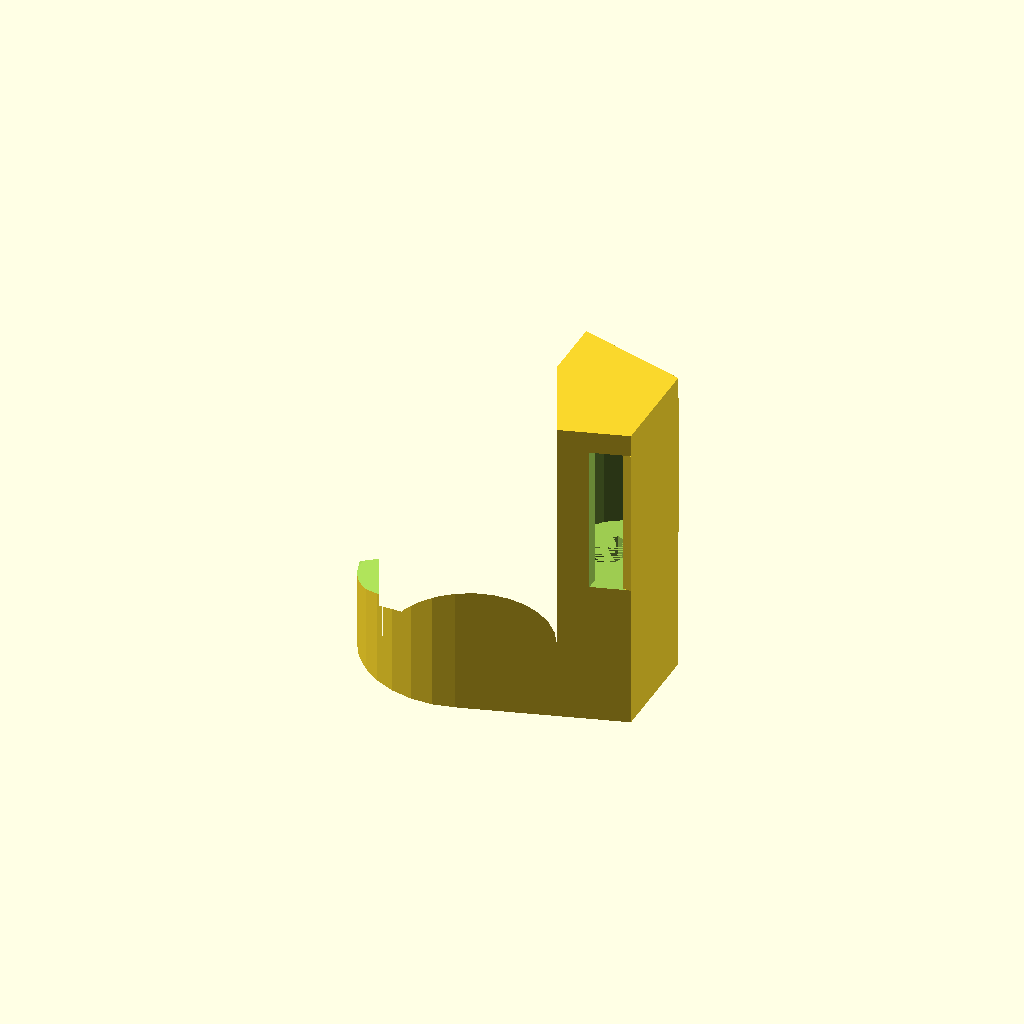
Cell 1 — every parameter at its default value.
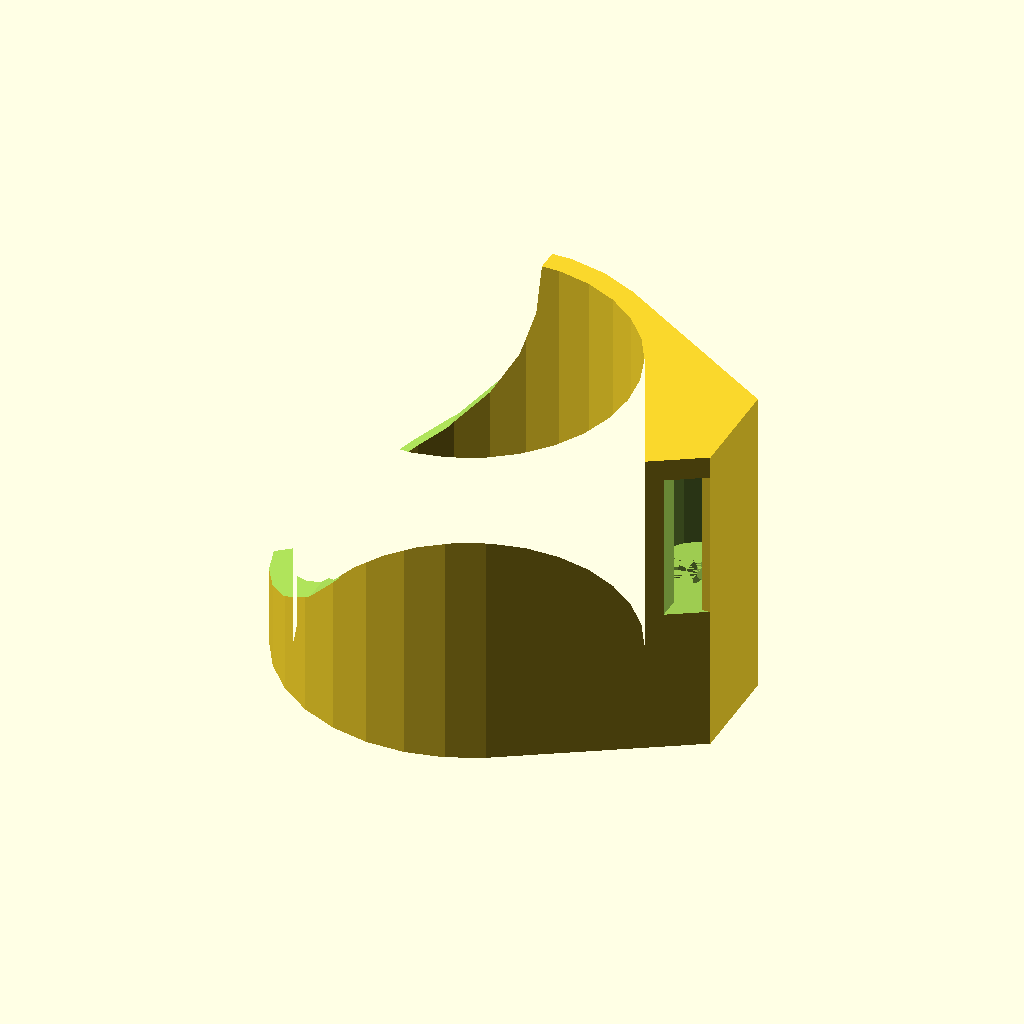
Cell 2: fingerWidth = 36 (everything else at default).
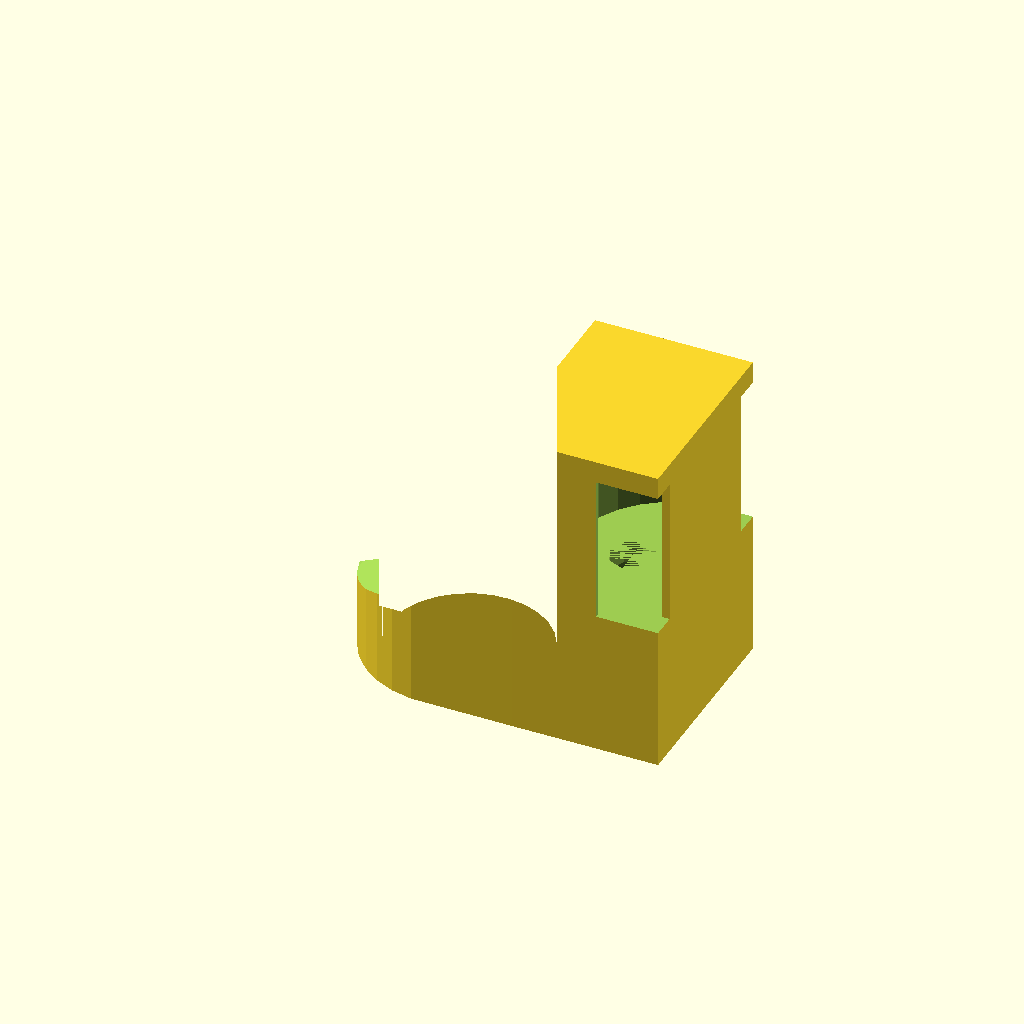
Cell 3 — batteryWidth set to 23, the other parameters unchanged.
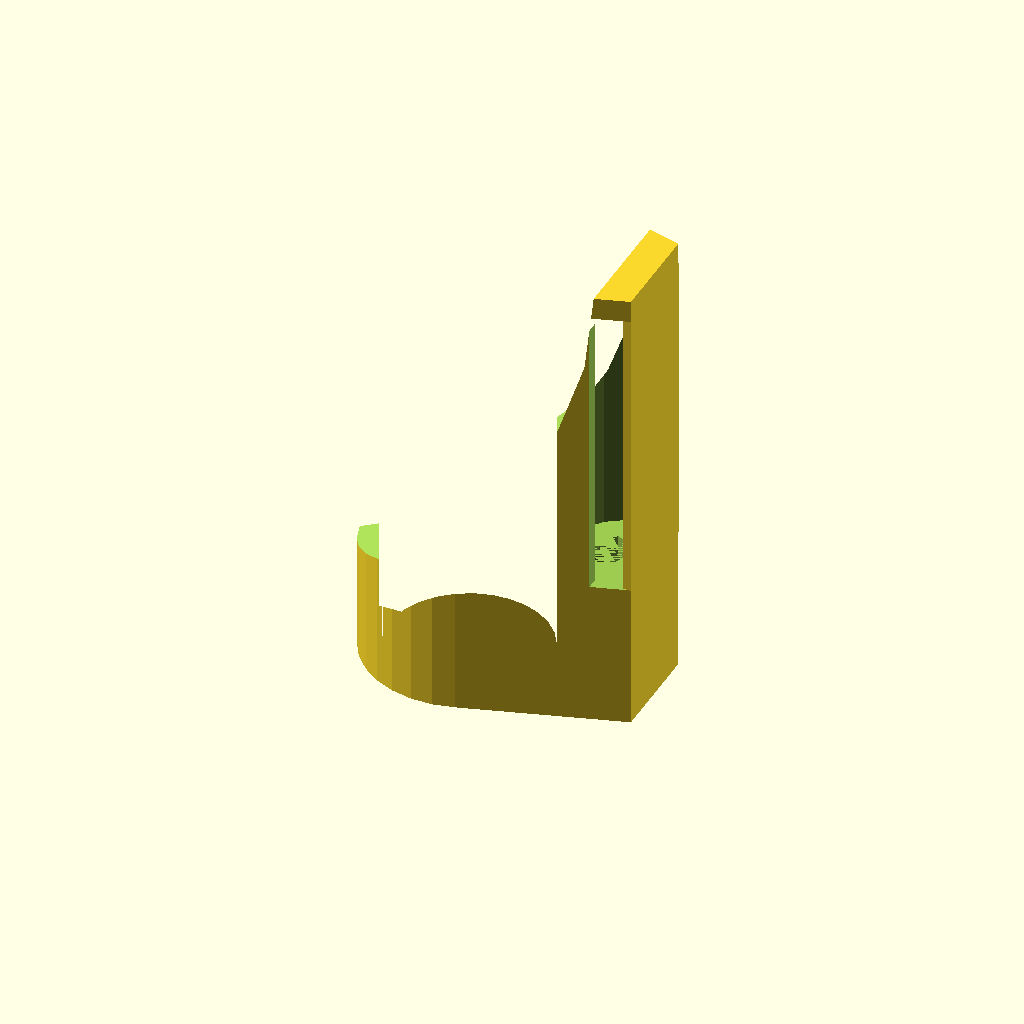
Cell 4: batteryHeight = 11.2 (everything else at default).
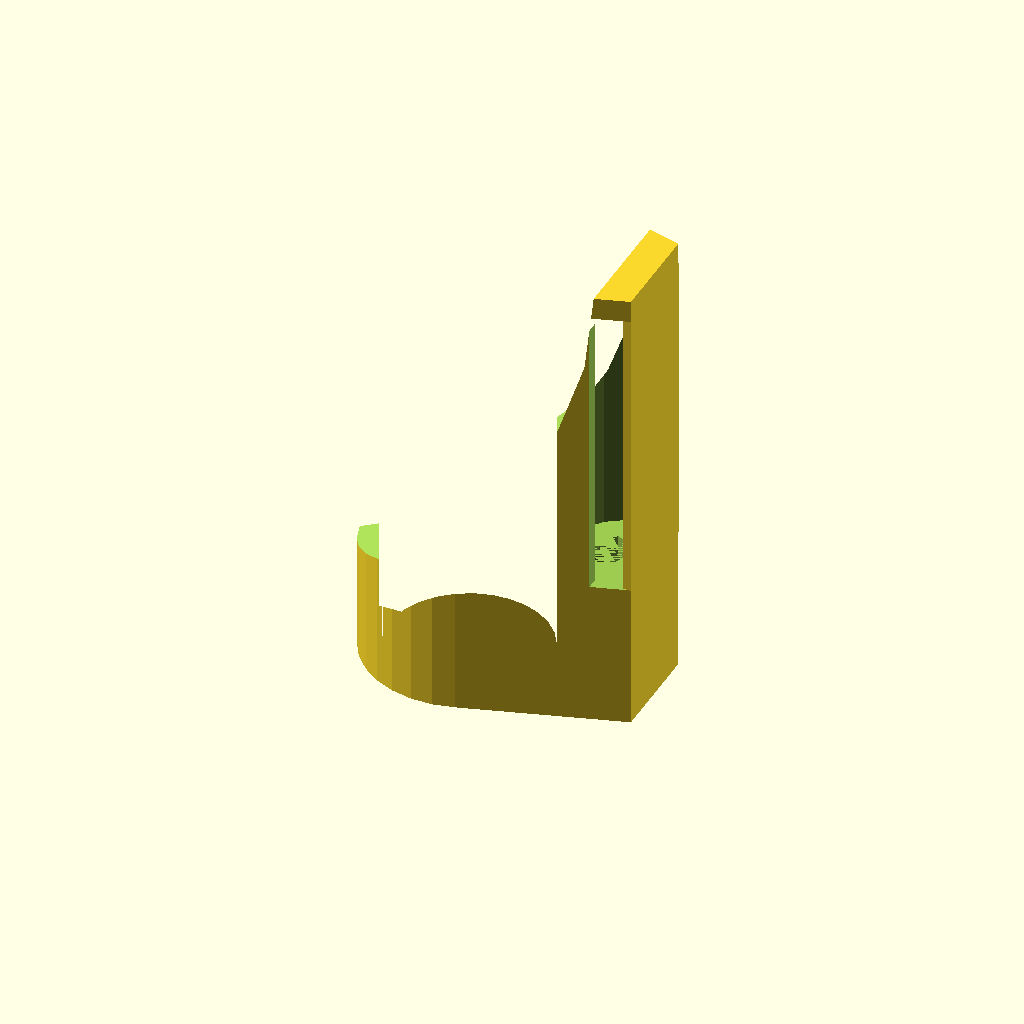
Cell 5: the same model with batteryCount = 6.
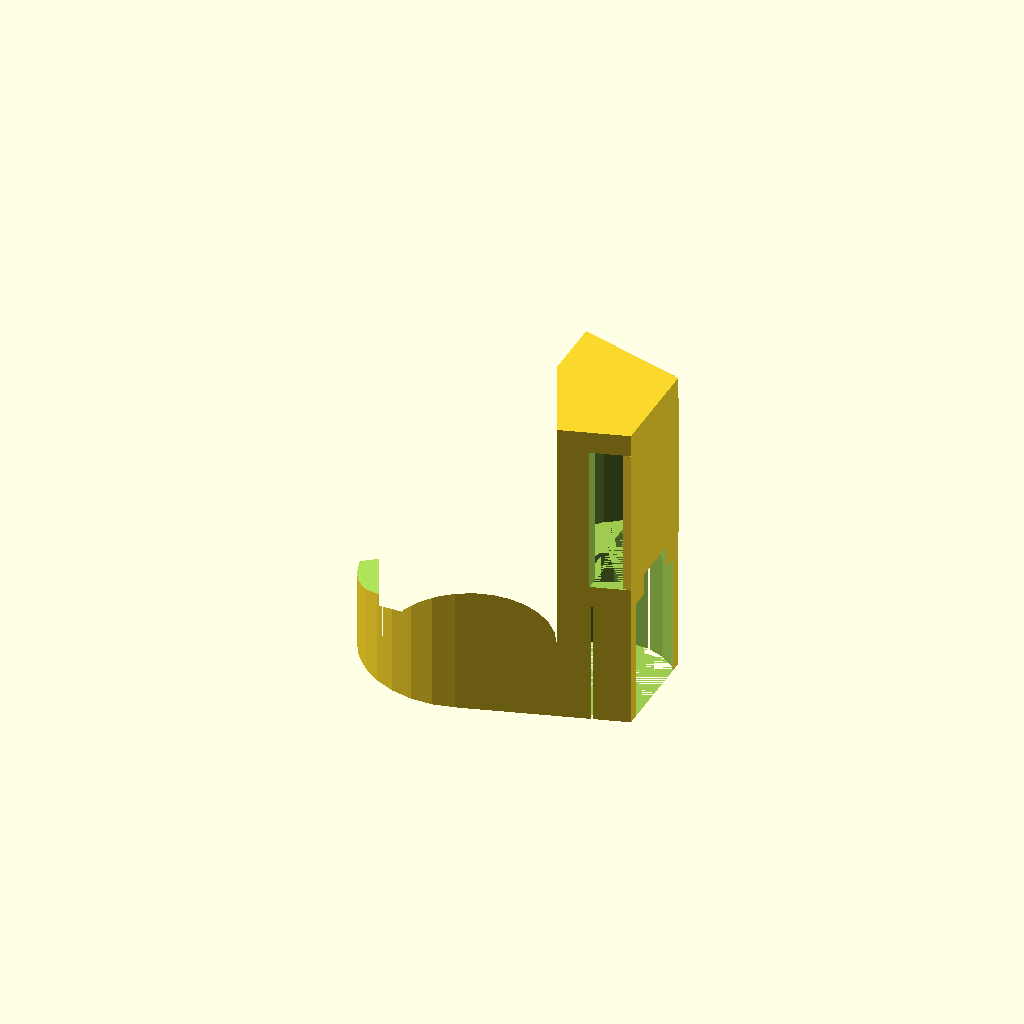
Cell 6: the same model with laserWidth = 14.16.
One fixed orthographic camera (rotation 55°, 0°, 25°; colour scheme Cornfield) for every cell.
OpenSCAD source file macos/system/library/openscad/0821_Customizable_Laser_Ring.scad:
// [FL_INDEX: keywords="openscad, 3d_parametric, Customizable_Laser_Ring, csg_solid" | COT="Parametric OpenSCAD design from 3DCodeverse"]
// Title: Customizable Laser Ring


fingerWidth = 18; 
// your button cell's diameter.  (LR44 is 11.5)
batteryWidth = 11.5;  
// your button cell's height.  
batteryHeight = 5.6; 	
// need about 5 volts to work a laser, usually 3 batteries should do it.
batteryCount = 3; 		
// laser module's diameter
laserWidth = 7.08; 	
// laser modules length
laserHeight = 14;		
// how thick the walls are
thickness= 2.5;

batterySlot  = batteryHeight *batteryCount;
ringLength = (batterySlot) +( laserHeight+ thickness*2 );

translate([0,0,ringLength ] ) rotate([180, 0, 0]) laserRing();

module laserRing(){

	
	difference(){
		linear_extrude(height = ringLength) {
			face();
		}
		
		//battery slot
		translate([fingerWidth/2 + batteryWidth/2 +thickness  ,0,thickness]){
			cylinder(r = batteryWidth/2,  h = batterySlot  );
		
		}
		translate([fingerWidth/2 +batteryWidth/2 + thickness*2   ,0,thickness+ batterySlot/2]){
				cube([batteryWidth/2, batteryWidth*2, batterySlot], center=true);
			
		}
		//Laser Slot
		translate([fingerWidth/2 + batteryWidth/4 +thickness*1.5,0 ,thickness*2 +batterySlot  ]){
			cylinder(r=laserWidth/2, h =laserHeight );			
		}
		translate([fingerWidth/2 + batteryWidth/4 +thickness*1.5  ,0,thickness+batterySlot ]){
			cylinder(r=laserWidth/2-1, h =laserHeight +thickness);			
		}
		
		//
		translate([-(ringLength * .6)/2 - fingerWidth/2, 50, 0] ) rotate([90, 0, 0])
		cylinder(r = ringLength * .8, h = 100);
		
	}
	//support
	translate([fingerWidth/2 +batteryWidth/2 + thickness*2+ .8, 0, thickness+ batterySlot/2])
		cube([.9, batteryWidth/2 +thickness*2+.9, batterySlot], center = true) ;
}

module face(){

	difference(){
		hull(){	
			circle(r = fingerWidth/2 + thickness)  ;
			
			translate([ fingerWidth/2 + thickness/2, -(batteryWidth )/2, 0])
			square([batteryWidth/2 +thickness*2, (batteryWidth )]);
		}
		circle(r = fingerWidth/2);	
		translate([-fingerWidth/2, 0, 0]){
			square([fingerWidth,fingerWidth*.25], center = true);
		}
		
	}

}
Customizer parameters (derived from the source; name, type, default, range or options):
fingerWidth: number, default 18
batteryWidth: number, default 11.5
batteryHeight: number, default 5.6
batteryCount: number, default 3
laserWidth: number, default 7.08
laserHeight: number, default 14
thickness: number, default 2.5
